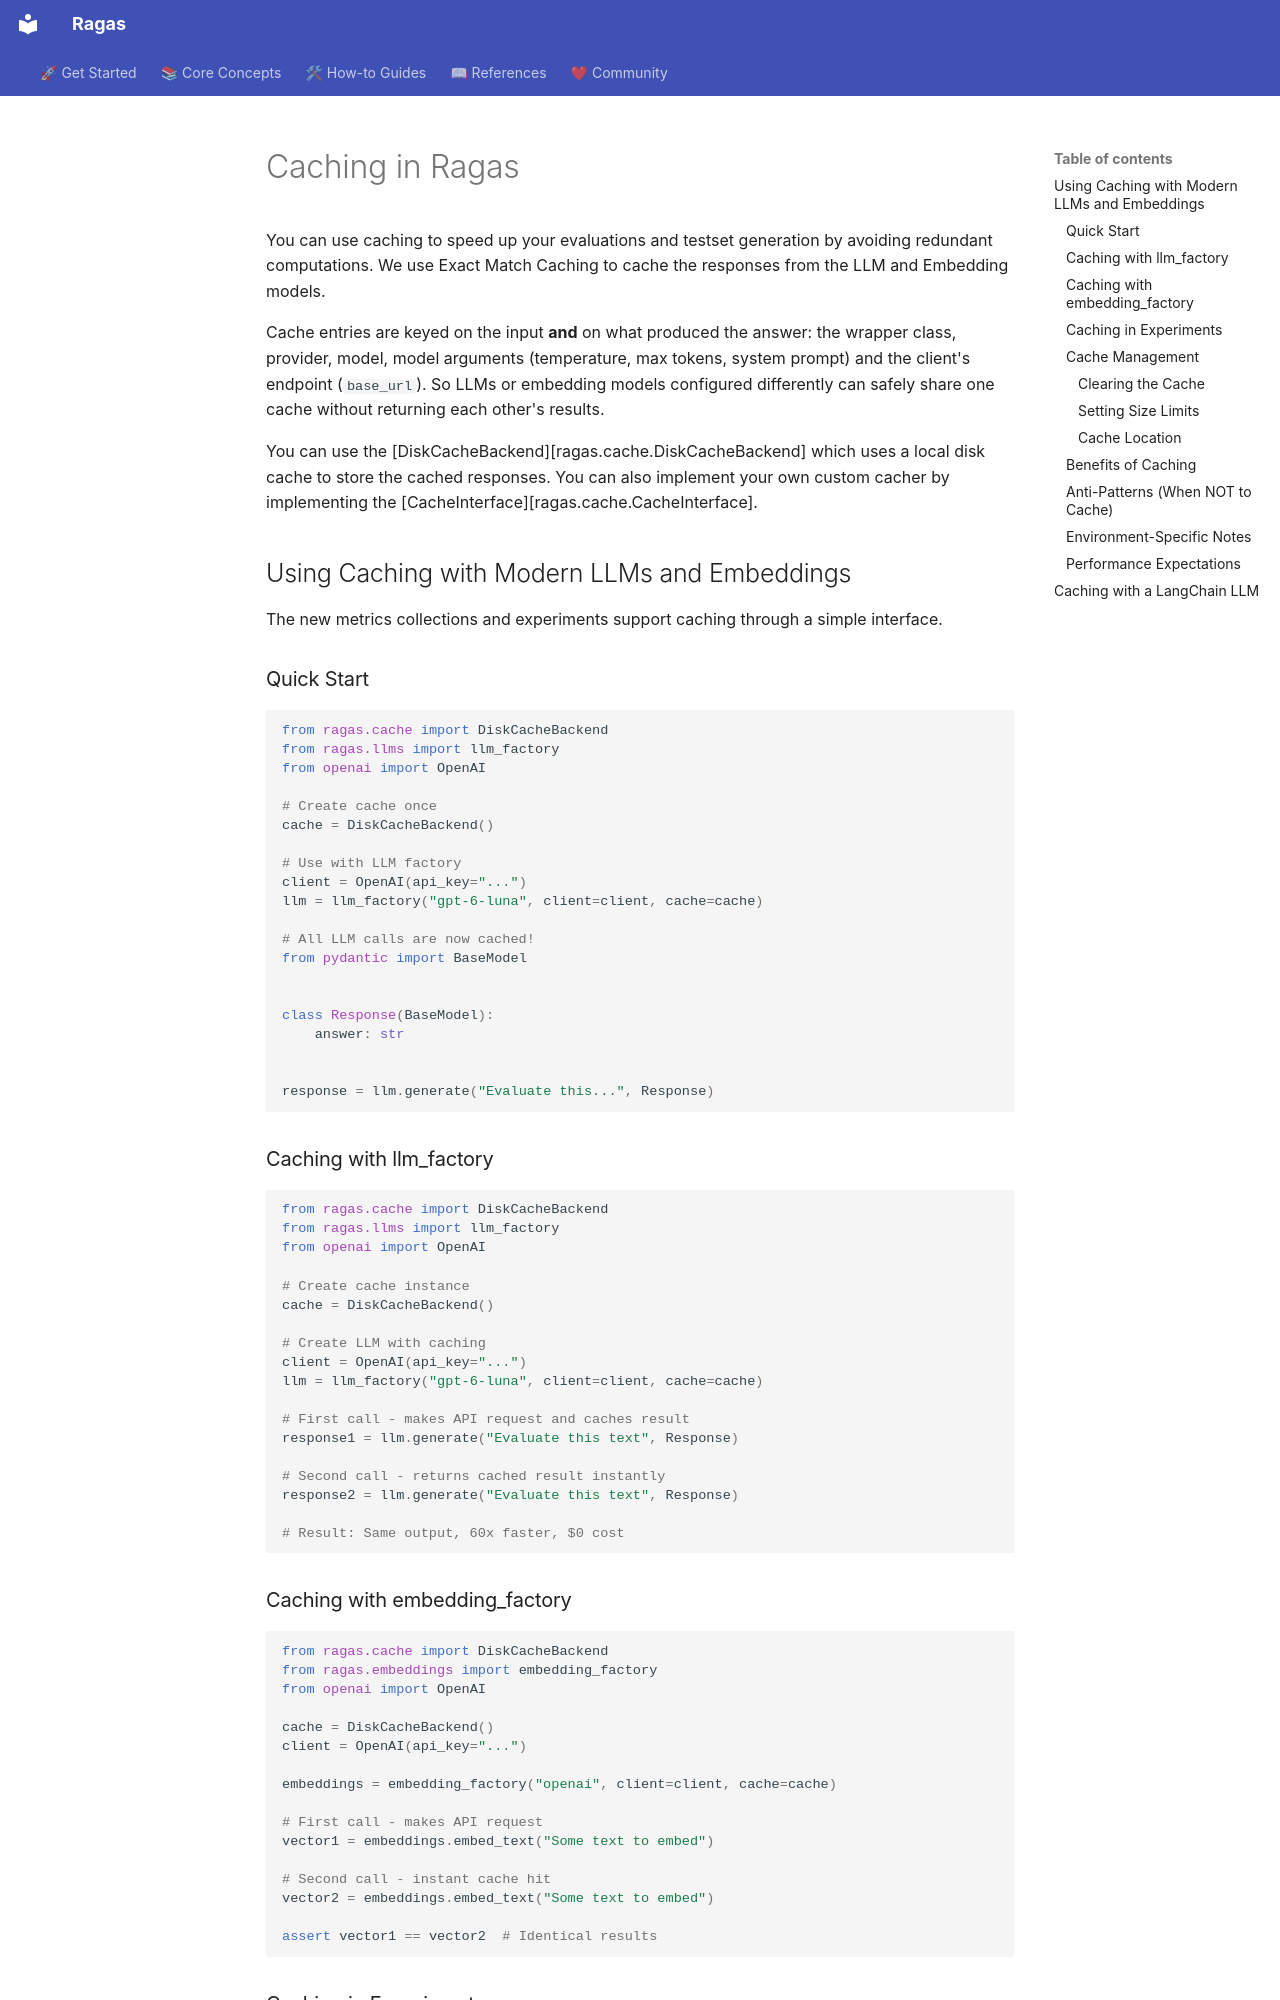

repository: arpieb/ragas-ng · page: howtos/customizations/_caching/index.html · generator: mkdocs

# Caching in Ragas

You can use caching to speed up your evaluations and testset generation by avoiding redundant computations. We use Exact Match Caching to cache the responses from the LLM and Embedding models.

Cache entries are keyed on the input **and** on what produced the answer: the wrapper class, provider, model, model arguments (temperature, max tokens, system prompt) and the client's endpoint (`base_url`). So LLMs or embedding models configured differently can safely share one cache without returning each other's results.

You can use the [DiskCacheBackend][ragas.cache.DiskCacheBackend] which uses a local disk cache to store the cached responses. You can also implement your own custom cacher by implementing the [CacheInterface][ragas.cache.CacheInterface].

## Using Caching with Modern LLMs and Embeddings

The new metrics collections and experiments support caching through a simple interface.

### Quick Start

```python
from ragas.cache import DiskCacheBackend
from ragas.llms import llm_factory
from openai import OpenAI

# Create cache once
cache = DiskCacheBackend()

# Use with LLM factory
client = OpenAI(api_key="...")
llm = llm_factory("gpt-6-luna", client=client, cache=cache)

# All LLM calls are now cached!
from pydantic import BaseModel


class Response(BaseModel):
    answer: str


response = llm.generate("Evaluate this...", Response)
```

### Caching with llm_factory

```python
from ragas.cache import DiskCacheBackend
from ragas.llms import llm_factory
from openai import OpenAI

# Create cache instance
cache = DiskCacheBackend()

# Create LLM with caching
client = OpenAI(api_key="...")
llm = llm_factory("gpt-6-luna", client=client, cache=cache)

# First call - makes API request and caches result
response1 = llm.generate("Evaluate this text", Response)

# Second call - returns cached result instantly
response2 = llm.generate("Evaluate this text", Response)

# Result: Same output, 60x faster, $0 cost
```

### Caching with embedding_factory

```python
from ragas.cache import DiskCacheBackend
from ragas.embeddings import embedding_factory
from openai import OpenAI

cache = DiskCacheBackend()
client = OpenAI(api_key="...")

embeddings = embedding_factory("openai", client=client, cache=cache)

# First call - makes API request
vector1 = embeddings.embed_text("Some text to embed")

# Second call - instant cache hit
vector2 = embeddings.embed_text("Some text to embed")

assert vector1 == vector2  # Identical results
```
